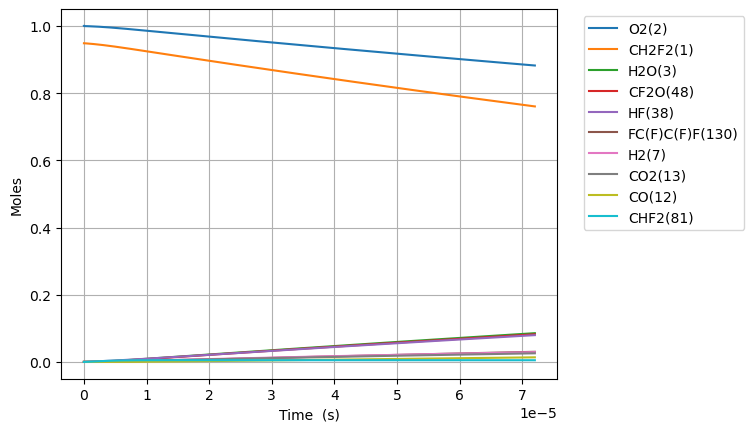

The table this chart was drawn from, first rows:
Time (s), Volume (m^3), N2, Ne, CH2F2(1), O2(2), H2O(3), OH(4), CHF2(81), HF(38), HO2(10), CHF(40), FC1OO1(136), [O]C([O])F(138), H(5), CFO2(143), [O]OC(F)F(128), CO2(13), F(37), H2(7), CF2O(48), O(6), [O]C(F)F(146), O2(176)
0.0, 0.08886, 3.76, 0.0, 0.9484, 1.0, 0.0, 0.0, 0.0, 0.0, 0.0, 0.0, 0.0, 0.0, 0.0, 0.0, 0.0, 0.0, 0.0, 0.0, 0.0, 0.0, 0.0, 0.0
3.8866450611818194e-23, 0.08886, 3.76, 0.0, 0.9484, 1, 1.0840524690297836e-53, 1.223190227879072e-38, 1.5795789928468982e-21, 1.552512056597809e-20, 1.5795789928169654e-21, 1.5525120565978078e-20, 9.20233465438653e-41, 1.2850634485376399e-39, 2.994070525620442e-32, 7.800923730477914e-36, 1.3459538361285312e-37, 7.321482527226478e-51, 4.782338448838511e-46, 2.8586569111550597e-47, 1.2230388997203747e-38, 5.732839178702753e-29, 2.6715547004138554e-39, 2.4999999902576987e-16
1.0882606171309094e-22, 0.08886, 3.76, 0.0, 0.9484, 1, 1.2869870912323312e-52, 7.388068976390668e-38, 4.422821179971313e-21, 4.3470337584738644e-20, 4.422821179887501e-21, 4.34703375847386e-20, 5.558210131264071e-40, 7.761783229164265e-39, 8.385925121680862e-32, 4.711757933208652e-35, 8.129561170216285e-37, 8.69206405632326e-50, 2.88857512198935e-45, 1.7270631739636262e-46, 7.387154954311662e-38, 1.6051949704948975e-28, 1.613619039049365e-38, 6.999999972717268e-16
2.4874528391563645e-22, 0.08886, 3.76, 0.0, 0.9484, 1, 1.2635715579016483e-51, 3.557037182673952e-37, 1.0109305554220136e-20, 9.936077162225976e-20, 1.010930555402857e-20, 9.936077162225953e-20, 2.6760389175175118e-39, 3.736964508342836e-38, 1.9179744913576197e-31, 2.268508620822965e-34, 3.9140337554617026e-36, 8.533920033735141e-49, 1.3907680692585735e-44, 8.319490292028467e-46, 3.5565971203877485e-37, 3.669017077576649e-28, 7.768881068794433e-38, 1.5999999937619252e-15
5.285837283207274e-22, 0.08886, 3.76, 0.0, 0.9484, 1, 1.117614733472062e-50, 1.5534515894080858e-36, 2.1482274302717753e-20, 2.1114163969730205e-19, 2.1482274302310684e-20, 2.1114163969730104e-19, 1.1686965011297281e-38, 1.632030579638028e-37, 4.080782689646484e-31, 9.907173137706826e-34, 1.7093613718831653e-35, 7.548155626269321e-48, 6.074231662833694e-44, 3.637227471369463e-45, 1.5532594026458044e-36, 7.7966612990701815e-28, 3.392874469516235e-37, 3.3999999867354593e-15
1.0882606171309095e-21, 0.08886, 3.76, 0.0, 0.9484, 1, 9.394225248237304e-50, 6.485354588229818e-36, 4.422821179971288e-20, 4.347033758473865e-19, 4.422821179887483e-20, 4.347033758473823e-19, 4.879077833959486e-38, 6.813406404103597e-37, 8.422576045863402e-31, 4.136049761899278e-33, 7.136247239152848e-35, 6.34467961437387e-47, 2.536191495102085e-43, 1.521719769076696e-44, 6.484552246325785e-36, 1.6051949771377364e-27, 1.4164583021510014e-36, 6.999999972655079e-15
2.2076143947512736e-21, 0.08886, 3.76, 0.0, 0.9484, 1, 7.701953433705848e-49, 2.649478961207864e-35, 8.972008679370268e-20, 8.818268481475555e-19, 8.972008679200282e-20, 8.818268481475386e-19, 1.993262495651246e-37, 2.7834988320340877e-36, 1.7170870596854e-30, 1.6897112837163428e-32, 2.915389847207312e-34, 5.201751677259937e-46, 1.03637795397251e-42, 6.243272155661634e-44, 2.6491511783573954e-35, 3.25625268332722e-27, 5.786694343213096e-36, 1.4199999944384516e-14
4.446321949992002e-21, 0.08886, 3.76, 0.0, 0.9484, 1, 6.237241577271384e-48, 1.0709617576494947e-34, 1.8070383678168045e-19, 1.7760737927478935e-18, 1.8070383677825742e-19, 1.7760737927478253e-18, 8.057085703397818e-37, 1.1251347322103063e-35, 3.49262910530622e-30, 6.830083170371691e-32, 1.1784471893142251e-33, 4.2125133727644673e-45, 4.191315274948001e-42, 2.545095436909112e-43, 1.070829262578194e-34, 6.55836814261837e-27, 2.3390743747792725e-35, 2.859999988740419e-14
8.923737060473459e-21, 0.08886, 3.76, 0.0, 0.9484, 1, 5.020274649187975e-47, 4.306290124941976e-34, 3.6267133675762883e-19, 3.564567681948569e-18, 3.626713367507614e-19, 3.564567681948294e-18, 3.239718725566361e-36, 4.5241172728719564e-35, 7.147245738238636e-30, 2.7463464030090333e-31, 4.738484318240385e-33, 3.3905972427812553e-44, 1.68700620231557e-41, 1.0406338111249113e-42, 4.305757368068767e-34, 1.3162599248849402e-26, 9.405315184519049e-35, 5.739999977168675e-14
1.787856728143637e-20, 0.08886, 3.76, 0.0, 0.9484, 1, 4.0284542401939406e-46, 1.7270149436692302e-33, 7.266063367094965e-19, 7.141555460349922e-18, 7.266063366957484e-19, 7.141555460348819e-18, 1.299272109379158e-35, 1.8143733724140672e-34, 1.48706091708664e-29, 1.1014077409514242e-30, 1.9003441455039937e-32, 2.7207407549755894e-43, 6.779259000902247e-41, 4.311865043094721e-42, 1.726801284319818e-33, 2.637106221190644e-26, 3.7719520518027403e-34, 1.1499999953322473e-13
3.57882277233622e-20, 0.08886, 3.76, 0.0, 0.9484, 1, 3.2276655932297226e-45, 6.917067837065526e-33, 1.4544763366131166e-18, 1.4295531017152626e-17, 1.4544763365856384e-18, 1.4295531017148207e-17, 5.203865408583422e-35, 7.2669572101291684e-34, 3.1973856703172155e-29, 4.411375876075698e-30, 7.611288724435228e-32, 2.1799034565131892e-42, 2.7261415245394295e-40, 1.8379059930962265e-41, 6.91621208510549e-33, 5.278799114040033e-26, 1.510748260310264e-33, 2.3019999902819205e-13
7.160754860721385e-20, 0.08886, 3.76, 0.0, 0.9484, 1, 2.5840950336345147e-44, 2.7686297749483705e-32, 2.910216336419894e-18, 2.8603482130758037e-17, 2.9102163363650827e-18, 2.860348213074034e-17, 2.0829023328832e-34, 2.9086767071270344e-33, 7.280643443597269e-29, 1.7656999881606295e-29, 3.0464990488522446e-31, 1.745248239833988e-41, 1.0998942513593547e-39, 8.244279248656405e-41, 2.768287251051987e-32, 1.056218610069074e-25, 6.046930163598902e-33, 4.605999979056923e-13
1.4324619037491716e-19, 0.08886, 3.76, 0.0, 0.9484, 1, 2.068061386447709e-43, 1.1078125408834774e-31, 5.8216963360316e-18, 5.721938435796885e-17, 5.8216963359226284e-18, 5.721938435789808e-17, 8.33432246135148e-34, 1.1638495550332089e-32, 1.8097592057423488e-28, 7.065099883370866e-29, 1.218996444411115e-30, 1.3967290084335148e-40, 4.4708499302113864e-39, 4.009309333903075e-40, 1.1076754866315173e-31, 2.112896487779988e-25, 2.4195597135805763e-32, 9.213999952109541e-13
2.8652347391032377e-19, 0.08886, 3.76, 0.0, 0.9484, 1, 1.6547633204789654e-42, 4.431971529143896e-31, 1.1644656335247612e-17, 1.1445118881239044e-16, 1.1644656335032347e-17, 1.1445118881210736e-16, 3.3342717021422616e-33, 4.6561560694188926e-32, 5.033322155406436e-28, 2.8265000050138196e-28, 4.876779540400733e-30, 1.1175954187138113e-39, 1.8445123891853078e-38, 2.1724963557498628e-39, 4.43142322227076e-31, 4.226254164724907e-25, 9.679814369085744e-32, 1.8429999880225266e-12
5.73078040981137e-19, 0.08886, 3.76, 0.0, 0.9484, 1, 1.3239363549265005e-41, 1.77293289589735e-30, 2.329057633365004e-17, 2.2891479772123365e-16, 2.3290576333230285e-17, 2.2891479772010115e-16, 1.3338172435778577e-32, 1.8626140060000504e-31, 1.5721140962269177e-27, 1.130692018885033e-27, 1.950870579982131e-29, 8.941612288217967e-39, 7.825736766813211e-38, 1.323915526168971e-38, 1.772713554801149e-30, 8.452977204707112e-25, 3.8722408682846916e-31, 3.686199966449862e-12
1.1461871751227635e-18, 0.08886, 3.76, 0.0, 0.9484, 1, 1.0591993669841042e-40, 7.092020169087762e-30, 4.6582416330336534e-17, 4.578420155389199e-16, 4.6582416329540204e-17, 4.578420155343897e-16, 5.335486199248564e-32, 7.450759171905717e-31, 5.405955020564644e-27, 4.5229521158009985e-27, 7.803799858594794e-29, 7.153629424039451e-38, 3.488106021156364e-37, 8.934795730986719e-38, 7.091142765026862e-30, 1.6906454029041054e-24, 1.5489593698933805e-30, 7.372599894521298e-12
2.292405443406016e-18, 0.08886, 3.76, 0.0, 0.9484, 1, 8.473796088456795e-40, 2.836865791157439e-29, 9.316609632323599e-17, 9.156964511742921e-16, 9.316609632181613e-17, 9.156964511561702e-16, 2.1342379988720595e-31, 2.9803642839396397e-30, 1.9858745520711627e-26, 1.8092176549871127e-26, 3.121583452075034e-28, 5.7230393801247666e-37, 1.681423766214184e-36, 6.485184742717733e-37, 2.8365148192129885e-29, 3.3813530655187526e-24, 6.195963496619186e-30, 1.474539963553123e-11
4.584841979972522e-18, 0.08886, 3.76, 0.0, 0.9484, 1, 6.77911735693942e-39, 1.1347578655863366e-28, 1.8633345630714092e-16, 1.8314053224450357e-15, 1.8633345630499244e-16, 1.8314053223725473e-15, 8.537039621904185e-31, 1.1921578243327096e-29, 7.59047611237783e-26, 7.236944237611263e-26, 1.2486460824891066e-27, 4.578485840990152e-36, 9.015010532376163e-36, 4.92307896684534e-36, 1.13461747283673e-28, 6.762817581739859e-24, 2.4784105779952574e-29, 2.9490998657019344e-11
9.169715053105532e-18, 0.08886, 3.76, 0.0, 0.9484, 1, 5.423326118741906e-38, 4.539054595223987e-28, 3.726681762673747e-16, 3.662823064986516e-15, 3.7266817626584287e-16, 3.66282306469656e-15, 3.414833843960283e-30, 4.7686554198599954e-29, 2.9655853071609473e-25, 2.894792418381878e-25, 4.9946097319365505e-27, 3.66281040738546e-35, 5.437429501233674e-35, 3.8324340241286514e-35, 4.538493001019526e-28, 1.3525943378152333e-23, 9.913692476612937e-29, 5.898219485786872e-11
1.8339461199371555e-17, 0.08886, 3.76, 0.0, 0.9484, 1, 4.3386738499221345e-37, 1.8156264922989318e-27, 7.453376161575377e-16, 7.325658550069454e-15, 7.453376161655348e-16, 7.32565854890963e-15, 1.365937512502029e-29, 1.9074669131866357e-28, 1.1721130232462001e-24, 1.1579199118182055e-24, 1.997848972021052e-26, 2.9302570192820912e-34, 3.6401066034616067e-34, 3.0235352354002e-34, 1.815401837766046e-27, 2.7052982026882346e-23, 3.965486868163872e-28, 1.1796457989106091e-10
3.66789534919036e-17, 0.08886, 3.76, 0.0, 0.9484, 1, 3.470944360492932e-36, 7.262515498611353e-27, 1.4906764958166468e-15, 1.4651329520235245e-14, 1.4906764958768834e-15, 1.4651329515595928e-14, 5.463761006814836e-29, 7.629876509050814e-28, 4.660209820094214e-24, 4.631685534541698e-24, 7.991406037301187e-26, 2.3442090919927546e-33, 2.6281493814505058e-33, 2.40186332916012e-33, 7.261616749098429e-27, 5.411020754815494e-23, 1.5861965984274542e-27, 2.359293204834266e-10
7.335793807696769e-17, 0.08886, 3.76, 0.0, 0.9484, 1, 2.776757758338462e-35, 2.905008282118038e-26, 2.9813542546499957e-15, 2.930267146056646e-14, 2.9813542549474384e-15, 2.93026714420092e-14, 2.185508999657709e-28, 3.051951867529007e-27, 1.8584354648188787e-23, 1.852675389936242e-23, 3.1965644373352495e-25, 1.8753686629610598e-32, 1.9889448973322462e-32, 1.914704705318601e-32, 2.904648677893218e-26, 1.0823725148748893e-22, 6.344789101283587e-27, 4.718586837721417e-10
1.1003692266203178e-16, 0.08886, 3.76, 0.0, 0.9484, 1, 7.939793573122219e-35, 6.173144099931539e-26, 4.472032012998476e-15, 4.395401340089732e-14, 4.472032013665853e-15, 4.395401336146314e-14, 4.644212203523439e-28, 6.485397937535112e-27, 3.9456450697109673e-23, 3.9369359371057226e-23, 6.792700684847044e-25, 5.362383289371143e-32, 5.603732865053464e-32, 5.469875323446356e-32, 6.172379787780183e-26, 1.6237688832514874e-22, 1.348267741308515e-26, 7.077879291648994e-10
1.8339489183215996e-16, 0.08886, 3.76, 0.0, 0.9484, 1, 3.6488353765195764e-34, 1.7066933315310342e-25, 7.453387527755962e-15, 7.325669728155761e-14, 7.453387529694117e-15, 7.325669717253369e-14, 1.2839916669779996e-27, 1.7930213939607587e-26, 1.0899244757623536e-22, 1.0884471864850247e-22, 1.8779822783489044e-24, 2.464352639142749e-31, 2.5310786780515214e-31, 2.51111121997902e-31, 1.7064819125689474e-25, 2.707065336060796e-22, 3.727563030921202e-26, 1.1796459483670575e-09
2.494170640852753e-16, 0.08886, 3.76, 0.0, 0.9484, 1, 8.213492932029493e-34, 3.0391156480847914e-25, 1.013660748947108e-14, 9.962911277415069e-14, 1.013660749298178e-14, 9.962911258001139e-14, 2.286412846854553e-27, 3.192839232285739e-26, 1.9402384821789621e-22, 1.9382020744923913e-22, 3.344130228600849e-24, 5.547233404890064e-31, 5.666052631970464e-31, 5.650611199698491e-31, 3.038739044751277e-25, 3.682439023461267e-22, 6.637684136572768e-26, 1.6043177847249416e-09
3.1543923633839067e-16, 0.08886, 3.76, 0.0, 0.9484, 1, 1.552403795265513e-33, 4.744103060391238e-25, 1.2819827449527962e-14, 1.2600152826674254e-13, 1.2819827455065131e-14, 1.2600152796368834e-13, 3.569129104039697e-27, 4.9840659784370253e-26, 3.028170594375837e-22, 3.0255609059047343e-22, 5.220234665556694e-24, 1.048463253733582e-30, 1.0670110816845353e-30, 1.0677686807551276e-30, 4.743514974428144e-25, 4.658243384985384e-22, 1.0361516434458723e-25, 2.0289892178829167e-09
3.8146140859150604e-16, 0.08886, 3.76, 0.0, 0.9484, 1, 2.5947842647936896e-33, 6.801017781953071e-25, 1.5503047408018466e-14, 1.5237394375933324e-13, 1.5503047416010886e-14, 1.5237394332488295e-13, 5.1166149702658286e-27, 7.145019670295282e-26, 4.340558191863434e-22, 4.337361844804422e-22, 7.483586451726007e-24, 1.7524665714870418e-30, 1.779056194019466e-30, 1.7844711766812322e-30, 6.800174440764012e-25, 5.634454563954089e-22, 1.485398470227923e-25, 2.453660270176179e-09
5.135057530977368e-16, 0.08886, 3.76, 0.0, 0.9484, 1, 5.5395690258587055e-33, 1.1717411248921141e-24, 2.0869487321427382e-14, 2.05118774744512e-13, 2.0869487335308128e-14, 2.0511877399600167e-13, 8.815392402698195e-27, 1.2310081836214864e-25, 7.4771999990364855e-22, 7.472799827143218e-22, 1.2893400485267864e-23, 3.741316198871948e-30, 3.787127061393912e-30, 3.808987711704782e-30, 1.1715957462071383e-24, 7.587804661860073e-22, 2.5591780025505894e-25, 3.303001506208685e-09
6.455500976039675e-16, 0.08886, 3.76, 0.0, 0.9484, 1, 1.0073105702015689e-32, 1.7934672051861525e-24, 2.6235927229046337e-14, 2.5786360572968647e-13, 2.6235927250400356e-14, 2.578636045840166e-13, 1.3492876206422273e-26, 1.884180316255716e-25, 1.14435206417497e-21, 1.1437867195730776e-21, 1.973463832520499e-23, 6.803177142211915e-30, 6.873294965936431e-30, 6.925442550156649e-30, 1.793244568934419e-24, 9.54265852338205e-22, 3.917076259472704e-25, 4.152341334413004e-09
7.775944421101983e-16, 0.08886, 3.76, 0.0, 0.9484, 1, 1.6662884340433917e-32, 2.5541035672265075e-24, 3.160236713048261e-14, 3.1060843671485634e-13, 3.160236716100235e-14, 3.106084350832909e-13, 1.9215458117518077e-26, 2.6832879277064053e-25, 1.6295795342110314e-21, 1.6288835819064892e-21, 2.8104390164869437e-23, 1.1253782547094761e-29, 1.1353637874284034e-29, 1.1455069277185051e-29, 2.5537863337203754e-24, 1.149911814599109e-21, 5.578364023805298e-25, 5.001679659301682e-09
1.0416831311226597e-15, 0.08886, 3.76, 0.0, 0.9484, 1, 3.8435998677262673e-32, 4.49993500548437e-24, 4.233524691445882e-14, 4.160980986851822e-13, 4.2335246968482694e-14, 4.1609809581061755e-13, 3.385485999745296e-26, 4.727531802893859e-25, 2.8708129645503598e-21, 2.869839658702184e-21, 4.951556615011188e-23, 2.5958906089718267e-29, 2.6134832860839984e-29, 2.6419959384834655e-29, 4.499375408052129e-24, 1.541694516164874e-21, 9.82820161116136e-25, 6.700351714436467e-09
1.3057718201351212e-15, 0.08886, 3.76, 0.0, 0.9484, 1, 7.383622190274807e-32, 7.010080403491194e-24, 5.3068126673318453e-14, 5.215877606554894e-13, 5.3068126757721906e-14, 5.215877561774419e-13, 5.274001987282771e-26, 7.364625532528843e-25, 4.471958874098539e-21, 4.470686764527488e-21, 7.71362203395978e-23, 4.986749691880898e-29, 5.014155319667368e-29, 5.074936945823196e-29, 7.00920760512045e-24, 1.9341295475548313e-21, 1.531053229144674e-24, 8.399017662493284e-09
1.833949198160044e-15, 0.08886, 3.76, 0.0, 0.9484, 1, 2.03089702153667e-31, 1.372444200459441e-23, 7.453388611563829e-14, 7.325670845960481e-13, 7.453388628144091e-14, 7.325670758288648e-13, 1.0325649026089372e-25, 1.4418536890336625e-24, 8.754706221462125e-21, 8.752772113174397e-21, 1.5101835153780458e-22, 1.3716260953075739e-28, 1.376991266268205e-28, 1.3957525249908997e-28, 1.3722728835325878e-23, 2.7209579043305862e-21, 2.9975115301859448e-24, 1.1796331225301281e-08
2.89030395420989e-15, 0.08886, 3.76, 0.0, 0.9484, 1, 8.081336318542678e-31, 3.392971775952189e-23, 1.1746540469867126e-13, 1.154525732476942e-12, 1.1746540510983533e-13, 1.1545257108026475e-12, 2.5527851993330038e-25, 3.564546312781527e-24, 2.164218244285705e-20, 2.1638666775810877e-20, 3.733486502126228e-22, 5.457960900473313e-28, 5.4712217419754505e-28, 5.553481307858094e-28, 3.392545948181306e-23, 4.30244810211666e-21, 7.410440668369923e-24, 1.8590885015715727e-08
5.003013466309582e-15, 0.08886, 3.76, 0.0, 0.9484, 1, 4.3156376020836375e-30, 1.0144769050693702e-22, 2.0332844065828174e-13, 1.998443028237836e-12, 2.0332844189043315e-13, 1.9984429634332865e-12, 7.633079327183653e-25, 1.0657639545467226e-23, 6.470573342352931e-20, 6.469802446078252e-20, 1.1162849509467503e-21, 2.914680400149804e-27, 2.9186419185747002e-27, 2.9655042313405345e-27, 1.0143481602671955e-22, 7.496763809566473e-21, 2.21564927470571e-23, 3.217969925019718e-08
9.228432490508965e-15, 0.08886, 3.76, 0.0, 0.9484, 1, 2.7787914251875024e-29, 3.4491501096381215e-22, 3.750545077518064e-13, 3.68627761975605e-12, 3.7505451194699067e-13, 3.686277399426574e-12, 2.595479483806584e-24, 3.623435180177939e-23, 2.1998751029201157e-19, 2.199672948633163e-19, 3.795264866711676e-21, 1.876719381048444e-26, 1.878061780706518e-26, 1.9093720477115763e-26, 3.448702546508584e-22, 1.401073822642806e-20, 7.532877751950158e-23, 5.9356154375810044e-08
1.7679270538907733e-14, 0.08886, 3.76, 0.0, 0.9484, 1, 1.9870718546980615e-28, 1.2655860556807114e-21, 7.185066226371894e-13, 7.061946802778186e-12, 7.185066380426421e-13, 7.061945994340555e-12, 9.525624295458401e-24, 1.3294715536993492e-22, 8.071703407695698e-19, 8.071086397164884e-19, 1.392566116768092e-20, 1.3419976884342747e-25, 1.342483747359716e-25, 1.3653187649079276e-25, 1.2654145738566788e-21, 2.754007007933241e-20, 2.763887412345904e-22, 1.1370437161826543e-07
2.61301085873065e-14, 0.08886, 3.76, 0.0, 0.9484, 1, 6.108369093076244e-28, 2.764585283601896e-21, 1.0619587117885345e-12, 1.043761598578126e-11, 1.061958745449805e-12, 1.0437614219824404e-11, 2.0811925300930773e-23, 2.9040210952687557e-22, 1.763178825301762e-18, 1.763053683967341e-18, 3.0419301678913724e-20, 4.125341700891186e-25, 4.126386509295885e-25, 4.197005057198011e-25, 2.7641974295055395e-21, 4.1737925546741865e-20, 6.037286669798467e-22, 1.6804633200528263e-07
4.3031784684104034e-14, 0.08886, 3.76, 0.0, 0.9484, 1, 2.731584614125879e-27, 7.4976660549139e-21, 1.7488628129005651e-12, 1.7188954351730232e-11, 1.7488629042097075e-12, 1.7188949562501733e-11, 5.646622829918705e-23, 7.875106239637529e-22, 4.7816722847609376e-18, 4.7813544663151e-18, 8.249628015610089e-20, 1.8447607032925115e-24, 1.8450269644941738e-24, 1.8767955465275922e-24, 7.496533514974072e-21, 7.213930464300567e-20, 1.6371938139233853e-21, 2.7671148590875876e-07
5.993346078090158e-14, 0.08886, 3.76, 0.0, 0.9484, 1, 7.175409170403121e-27, 1.4544290734179398e-20, 2.4357668111036266e-12, 2.3940292717602964e-11, 2.4357669882418535e-12, 2.3940283427459016e-11, 1.095765223000327e-22, 1.5275216601626112e-21, 9.275466846255692e-18, 9.274868691955226e-18, 1.6002614524903766e-19, 4.8457921147994366e-24, 4.846268013560202e-24, 4.9299286791932345e-24, 1.4541952960987803e-20, 1.0521500821363281e-19, 3.1756492515379444e-21, 3.8535162115878553e-07
7.683513687769911e-14, 0.08886, 3.76, 0.0, 0.9484, 1, 1.4798566464513436e-26, 2.3904604611841315e-20, 3.1226707064148697e-12, 3.069163108339945e-11, 3.122670997562769e-12, 3.069161581469681e-11, 1.8016257256892837e-22, 2.5103935250442105e-21, 1.5244561277219923e-17, 1.5243595229139874e-17, 2.6300883528588724e-19, 9.99380444115019e-24, 9.994504398970429e-24, 1.0167310556696745e-23, 2.390053677015813e-20, 1.409651807505302e-19, 5.219013230157314e-21, 4.939667432859913e-07
9.373681297449664e-14, 0.08886, 3.76, 0.0, 0.9484, 1, 2.6480976645822437e-26, 3.557875693874905e-20, 3.809574498851916e-12, 3.74429694491197e-11, 3.809574932189432e-12, 3.7442946724215745e-11, 2.682446857597881e-22, 3.7360833779287404e-21, 2.2688954281765792e-17, 2.2687532885593965e-17, 3.91444286389081e-19, 1.7882916966196432e-23, 1.7883811290349493e-23, 1.8193371745544155e-23, 3.5572368120055067e-20, 1.7938997067676365e-19, 7.76720174862092e-21, 6.025568579728256e-07
1.2754016516809171e-13, 0.08886, 3.76, 0.0, 0.9484, 1, 6.527859556716992e-26, 6.586912893603976e-20, 5.183381775168584e-12, 5.0945646180331496e-11, 5.183382577422779e-12, 5.094560411009937e-11, 4.969721938742694e-22, 6.915758616633685e-21, 4.200363117463595e-17, 4.2001037102672304e-17, 7.246732347708679e-19, 4.4082030940753557e-23, 4.408300600024718e-23, 4.484726057456178e-23, 6.585608096665869e-20, 2.642639516201116e-19, 1.437774175132762e-20, 8.196620860381769e-07
1.6134351736168678e-13, 0.08886, 3.76, 0.0, 0.9484, 1, 1.3060972374153186e-25, 1.054166007804256e-19, 6.557188640194573e-12, 6.444832291123831e-11, 6.557189924077687e-12, 6.444825558511498e-11, 7.959214651975495e-22, 1.1066204705934927e-20, 6.721948706357132e-17, 6.721537171116678e-17, 1.159712477712615e-18, 8.819685494638563e-23, 8.819704295524483e-23, 8.972781893113777e-23, 1.0539375665300107e-19, 3.5983813845109843e-19, 2.3006597342690487e-20, 1.0366673508018563e-06
1.9514686955528185e-13, 0.08886, 3.76, 0.0, 0.9484, 1, 2.2988647970323976e-25, 1.542224292156135e-19, 7.930995094078167e-12, 7.795099964184019e-11, 7.930996972297016e-12, 7.79509011492679e-11, 1.1652633925876704e-21, 1.61870610940217e-20, 9.833651092780656e-17, 9.833052656334396e-17, 1.6965614754510606e-18, 1.5523074876270348e-22, 1.5522856134490556e-22, 1.579252413892593e-22, 1.5418609503377106e-19, 4.661137809140387e-19, 3.3653061530318866e-20, 1.2535727000779512e-06
2.62753573942472e-13, 0.08886, 3.76, 0.0, 0.9484, 1, 5.591248893264518e-25, 2.79614045621562e-19, 1.0678606768994567e-11, 1.0495635310212907e-10, 1.0678610173984234e-11, 1.0495617454500651e-10, 2.1157896171489005e-21, 2.9338602990808704e-20, 1.7827401965590023e-16, 1.7826325747133685e-16, 3.0756866345268423e-18, 3.7752319881311406e-22, 3.7750714765599116e-22, 3.840759888312715e-22, 2.7953748084541344e-19, 7.107742952453482e-19, 6.099606688331782e-20, 1.687083838019744e-06
3.3036027832966215e-13, 0.08886, 3.76, 0.0, 0.9484, 1, 1.1104220048642678e-24, 4.420537117320471e-19, 1.3426216801064915e-11, 1.3196170656119815e-10, 1.342622218358955e-11, 1.3196142429735662e-10, 3.3498731825285623e-21, 4.636759445325887e-20, 2.8181607196759297e-16, 2.817991512019548e-16, 4.8620445312477256e-18, 7.497109974973059e-22, 7.4966103385238185e-22, 7.627236500084264e-22, 4.419156539058053e-19, 9.98255173951695e-19, 9.640128699563825e-20, 2.1201958697336497e-06
4.655736871040424e-13, 0.08886, 3.76, 0.0, 0.9484, 1, 3.1072012239820734e-24, 8.78115821625972e-19, 1.8921431941213134e-11, 1.8597241347567688e-10, 1.8921442630933453e-11, 1.8597185287205543e-10, 6.6739537281715074e-21, 9.204686762402438e-20, 5.597134686058039e-16, 5.596801152731275e-16, 9.656441950386552e-18, 2.097560885252261e-21, 2.097327154405263e-21, 2.133966863686675e-21, 8.77773829465633e-19, 1.7017164377231155e-18, 1.9137668476355163e-19, 2.985224080065761e-06
6.007870958784227e-13, 0.08886, 3.76, 0.0, 0.9484, 1, 6.677308129620853e-24, 1.4624861806587344e-18, 2.4416640523627194e-11, 2.399831203852766e-10, 2.4416658323098897e-11, 2.3998218687369297e-10, 1.1148004154689628e-20, 1.5320272921071522e-19, 9.320280221119136e-16, 9.31972793939698e-16, 1.6079720492706305e-17, 4.5070111978775006e-21, 4.5063281617924e-21, 4.5852347632770595e-21, 1.4618036257182097e-18, 2.5765745623680365e-18, 3.1853581233660475e-19, 3.848660266342465e-06
8.712139134271833e-13, 0.08886, 3.76, 0.0, 0.9484, 1, 2.0367006774156525e-23, 3.076461262682809e-18, 3.540703805155512e-11, 3.480045341898397e-10, 3.540707547686015e-11, 3.4800257115909615e-10, 2.3587901661081197e-20, 3.2185584264054565e-19, 1.959905887906642e-15, 1.9597907991420322e-15, 3.3812788089413485e-17, 1.374333961172338e-20, 1.3740147533965774e-20, 1.398186117672026e-20, 3.0745496751673927e-18, 4.840789283702098e-18, 6.692319160686502e-19, 5.570768269259738e-06
1e-12, 0.08886, 3.76, 0.0, 0.9484, 1, 3.0804149744775284e-23, 4.0539078519509576e-18, 4.064101527313015e-11, 3.9944786098042014e-10, 4.064106457815487e-11, 3.994452746916519e-10, 3.116812490023272e-20, 4.238526792012795e-19, 2.5821686182410754e-15, 2.5820175710608417e-15, 4.454803585548665e-17, 2.0783420587966996e-20, 2.0777821701269578e-20, 2.114412137865684e-20, 4.0510901159758045e-18, 6.16036360981453e-18, 8.813356867556675e-19, 6.388664783853505e-06
1.1416407309759437e-12, 0.08886, 3.76, 0.0, 0.9484, 1, 4.5841149920467074e-23, 5.284598374753491e-18, 4.6397409457371115e-11, 4.5602594797488927e-10, 4.639747371472153e-11, 4.560225771561874e-10, 4.0753267414691375e-20, 5.521503369283318e-19, 3.365444246580984e-15, 3.3652481763440572e-15, 5.806098159960323e-17, 3.092466532570292e-20, 3.091517183206972e-20, 3.146136332559908e-20, 5.280496722429323e-18, 7.791515298660857e-18, 1.1481431925755055e-18, 7.286543255638223e-06
1.4120675485247043e-12, 0.08886, 3.76, 0.0, 0.9484, 1, 8.676519030912766e-23, 8.087516947771597e-18, 5.738775481334792e-11, 5.64047361740428e-10, 5.738785310628107e-11, 5.640422048675808e-10, 6.272756965247082e-20, 8.439101058906335e-19, 5.1486376811516e-15, 5.148339941772698e-15, 8.882403546830455e-17, 5.851697500539002e-20, 5.849477259985082e-20, 5.953251671032877e-20, 8.079986795613449e-18, 1.1429368579425883e-17, 1.7549241462586356e-18, 8.996008518756308e-06
1.6824943660734648e-12, 0.08886, 3.76, 0.0, 0.9484, 1, 1.4680856082741364e-22, 1.1485836425671224e-17, 6.837807419149832e-11, 6.720687754864592e-10, 6.837821372087626e-11, 6.720614542958831e-10, 8.959403328345297e-20, 1.1969595557199586e-18, 7.309480780669537e-15, 7.309061118630108e-15, 1.2610168431477383e-16, 9.898626768647242e-20, 9.894160445721185e-20, 1.0070410646746693e-19, 1.147336099291611e-17, 1.5754965108638953e-17, 2.4892302301212688e-18, 1.0699187264560336e-05
1.9529211836222254e-12, 0.08886, 3.76, 0.0, 0.9484, 1, 2.2964461604704437e-22, 1.5480176258942586e-17, 7.936836766357673e-11, 7.800901892129869e-10, 7.93685556275857e-11, 7.800803254436942e-10, 1.2143564101655026e-19, 1.6111236026109974e-18, 9.847968140213138e-15, 9.847406737074612e-15, 1.698936629335557e-16, 1.5479852937809324e-19, 1.5471758375840464e-19, 1.5748490154139622e-19, 1.546095948651536e-17, 2.0768920872977285e-17, 3.350717841727996e-18, 1.2396102612211493e-05
2.4937748187197465e-12, 0.08886, 3.76, 0.0, 0.9484, 1, 4.78406418906578e-22, 2.525939479883122e-17, 1.013488771753295e-10, 9.961330166075517e-10, 1.0134918359245384e-10, 9.961169329082074e-10, 2.0037508716489946e-19, 2.6220975369747166e-18, 1.605785404788303e-14, 1.6056951451864345e-14, 2.7701954949192373e-16, 3.223157430441076e-19, 3.2210109417941015e-19, 3.2790900602553645e-19, 2.5220185719211544e-17, 3.28643740473615e-17, 5.453867656858151e-18, 1.57712351847357e-05
3.0346284538172676e-12, 0.08886, 3.76, 0.0, 0.9484, 1, 8.62514318504373e-22, 3.7430128211618204e-17, 1.2332928391756864e-10, 1.2121758439241696e-09, 1.2332973754843145e-10, 1.2121520272817767e-09, 3.0020500431361774e-19, 3.875441273123083e-18, 2.3778252283257566e-14, 2.3776934464053537e-14, 4.1019957696708217e-16, 5.807958994610379e-19, 5.803257249208567e-19, 5.9087430835688095e-19, 3.7360368641068576e-17, 4.772065598709637e-17, 8.06164336540943e-18, 1.9121589485722685e-05
3.5754820889147887e-12, 0.08886, 3.76, 0.0, 0.9484, 1, 1.411493531078216e-21, 5.199733215853768e-17, 1.4530958845522244e-10, 1.4282186711628984e-09, 1.4531021803902258e-10, 1.428185608584945e-09, 4.2158069238178533e-19, 5.369772168951368e-18, 3.30091198194146e-14, 3.3007316260001814e-14, 5.694316299411606e-16, 9.499657434155463e-19, 9.490599078686921e-19, 9.664496918540436e-19, 5.188419687067295e-17, 6.534269455455081e-17, 1.1171329558181632e-17, 2.2447347409645858e-05
4.11633572401231e-12, 0.08886, 3.76, 0.0, 0.9484, 1, 2.1549301054773287e-21, 6.896596231568343e-17, 1.6728979134926025e-10, 1.644261498323808e-09, 1.6729062560376426e-10, 1.6442176768381471e-09, 5.6515371865593055e-19, 7.103715441960857e-18, 4.3750413721353084e-14, 4.374805743221706e-14, 7.547135957001109e-16, 1.449551485034182e-18, 1.4479602198984802e-18, 1.4747034493387323e-18, 6.879434473560152e-17, 8.573541758827001e-17, 1.4780225399367464e-17, 2.5748689521151064e-05
5.198042994207352e-12, 0.08886, 3.76, 0.0, 0.9484, 1, 4.3438239455241436e-21, 1.1012732406198458e-16, 2.1124989443080835e-10, 2.0763471524125054e-09, 2.1125122409425118e-10, 2.076277274275844e-09, 9.214795676024748e-19, 1.1284978916668009e-17, 6.976410933392112e-14, 6.976046079736797e-14, 1.2034188280314504e-15, 2.9188729655352976e-18, 2.9148264462106065e-18, 2.969516442921922e-18, 1.097842258565646e-16, 1.3485262831270902e-16, 2.3484914899730976e-17, 3.227884199646634e-05
... 742 more rows
